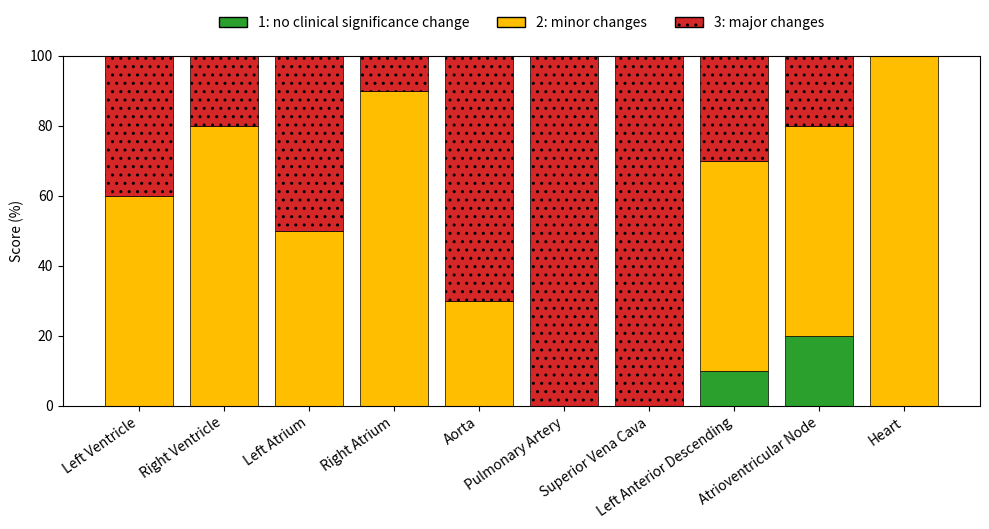
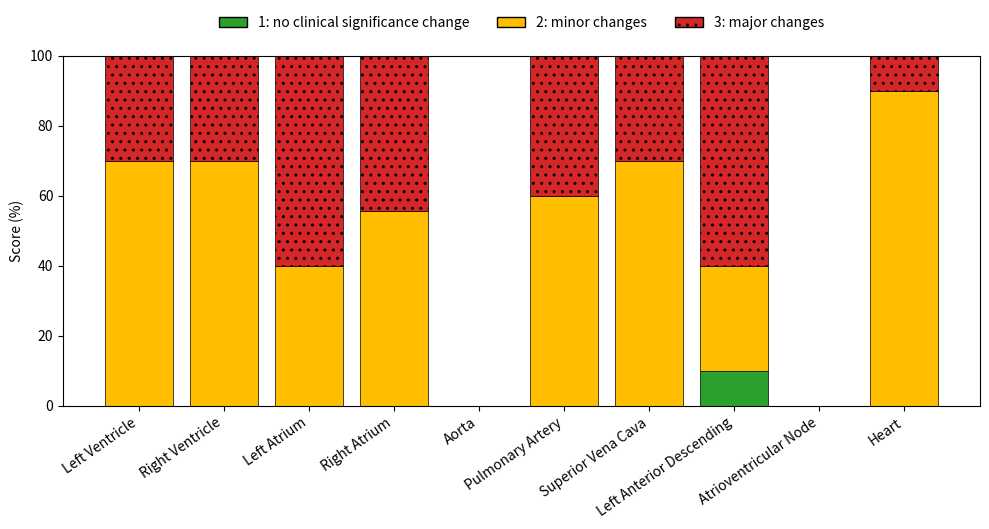

Reproduce these figures in Python, in order.
"""
 File Purpose: Build stacked bar charts of rating distributions (1/2/3) per organ for Platipy and Limbus.
 What this script does: Parses hard-coded ratings, computes counts and percentages by organ and model, plots stacked bars, and saves figures and CSVs.
"""

import re
import pandas as pd
import numpy as np
import matplotlib.pyplot as plt
from matplotlib import patches as mpatches
from pathlib import Path

# Section: Raw data and organ list
patients_raw = [
    "CD00793","DC00289","ES00379","FW00138","FW00974",
    "FZ00679","GI01669","GU03241(adult)","HW01755","HW01755"
]

organs = [
    "Left Ventricle",
    "Right Ventricle",
    "Left Atrium",
    "Right Atrium",
    "Aorta",
    "Pulmonary Artery",
    "Superior Vena Cava",
    "Left Anterior Descending",
    "Atrioventricular Node",
    "Heart"
]

rows = {
    "Left Ventricle":          ["2/2","2/3","2/3","2/2","3/2","3/3","3/2","3/2","2/2","2/2"],
    "Right Ventricle":         ["2/3","2/2","3/3","2/2","2/2","2/3","2/2","3/2","2/2","2/2"],
    "Left Atrium":             ["2/3","2/3","3/3","3/3","3/3","3/3","3/2","2/2","2/2","2/2"],
    "Right Atrium":            ["2/3","2/3","2/3","2/3","2/2","2/0","2/2","3/2","2/2","2/2"],
    "Aorta":                   ["3/0","3/0","3/0","3/0","2/0","3/0","3/0","2/0","3/0","2/0"],
    "Pulmonary Artery":        ["3/2","3/3","3/2","3/2","3/3","3/3","3/2","3/2","3/3","3/2"],
    "Superior Vena Cava":      ["3/2","3/2","3/3","3/2","3/2","3/2","3/2","3/2","3/3","3/3"],
    "Left Anterior Descending":["3/3","2/3","2/3","2/2","2/2","2/2","3/3","3/1","2/3","1/3"],
    "Atrioventricular Node":   ["2/0","2/0","1/0","3/0","2/0","2/0","3/0","2/0","1/0","2/0"],
    "Heart":                   ["2/2","2/2","2/2","2/2","2/2","2/3","2/2","2/2","2/2","2/2"],
}

# Section: Clean patient labels for uniqueness and filesystem safety
patient_labels = []
seen = {}
for p in patients_raw:
    p_clean = re.sub(r'[^A-Za-z0-9]+', '_', p).strip('_')
    seen[p_clean] = seen.get(p_clean, 0) + 1
    if seen[p_clean] > 1:
        p_clean = f"{p_clean}_{seen[p_clean]}"
    patient_labels.append(p_clean)

# Section: Build long-form DataFrame (one row per Organ, Patient, Model)
records = []
for organ in organs:
    cells = rows[organ]
    for p_label, cell in zip(patient_labels, cells):
        cell = cell.split()[0]
        m = re.match(r'^\s*([0-3])\s*/\s*([0-3])', cell)
        assert m, f"Bad cell: {organ} - {p_label} - {cell}"
        platipy_score = int(m.group(1))
        limbus_score  = int(m.group(2))
        records.append({"Organ": organ, "Patient": p_label, "Model": "Platipy", "Score": platipy_score})
        records.append({"Organ": organ, "Patient": p_label, "Model": "Limbus",  "Score": limbus_score})

df = pd.DataFrame.from_records(records)

# Section: Compute counts and percentages per organ and model (exclude score=0 from denominator)
counts = (
    df.groupby(["Organ","Model","Score"])
      .size()
      .unstack("Score", fill_value=0)
      .reindex(columns=[0,1,2,3], fill_value=0)
)
den = counts[[1,2,3]].sum(axis=1).replace(0, np.nan)
pct = counts[[1,2,3]].div(den, axis=0).fillna(0.0) * 100.0

# Section: Plotting function for a single model
def plot_model(pct_table, model_name, outfile):
    sub = pct_table.xs(model_name, level="Model").reindex(organs)
    x = np.arange(len(sub.index))
    bottom = np.zeros_like(x, dtype=float)

    plt.figure(figsize=(10, 5.5))
    colors  = {1:"#2ca02c", 2:"#ffbf00", 3:"#d62728"}
    hatches = {1:None,       2:None,      3:".."}

    labels = {
        1: "1: no clinical significance change",
        2: "2: minor changes",
        3: "3: major changes"
    }

    for score in [1, 2, 3]:
        vals = sub[score].to_numpy()
        plt.bar(
            x, vals, bottom=bottom,
            label=labels[score],
            color=colors[score],
            edgecolor="black",
            linewidth=0.5,
            hatch=hatches[score]
        )
        bottom += vals

    plt.xticks(x, sub.index, rotation=35, ha='right')
    plt.ylabel("Score (%)")
    plt.ylim(0, 100)

    legend_handles = [
        mpatches.Patch(facecolor=colors[1], edgecolor="black", label=labels[1]),
        mpatches.Patch(facecolor=colors[2], edgecolor="black", label=labels[2]),
        mpatches.Patch(facecolor=colors[3], edgecolor="black", hatch=hatches[3], label=labels[3])
    ]
    plt.legend(handles=legend_handles, frameon=False, loc="upper center", ncol=3, bbox_to_anchor=(0.5, 1.15))
    plt.tight_layout()
    plt.savefig(outfile, dpi=200)
    plt.close()

# Section: Output figures and CSVs
out = Path("out_figs"); out.mkdir(exist_ok=True)
plot_model(pct, "Platipy", out / "Segmentation ratings per organ – Platipy.png")
plot_model(pct, "Limbus",  out / "Segmentation ratings per organ – Limbus.png")

counts.reset_index().to_csv(out / "ratings_counts_by_organ_model.csv", index=False)
pct.reset_index().to_csv(out / "ratings_percent_by_organ_model.csv", index=False)

print("Done. Figures & CSVs are in:", out.resolve())
